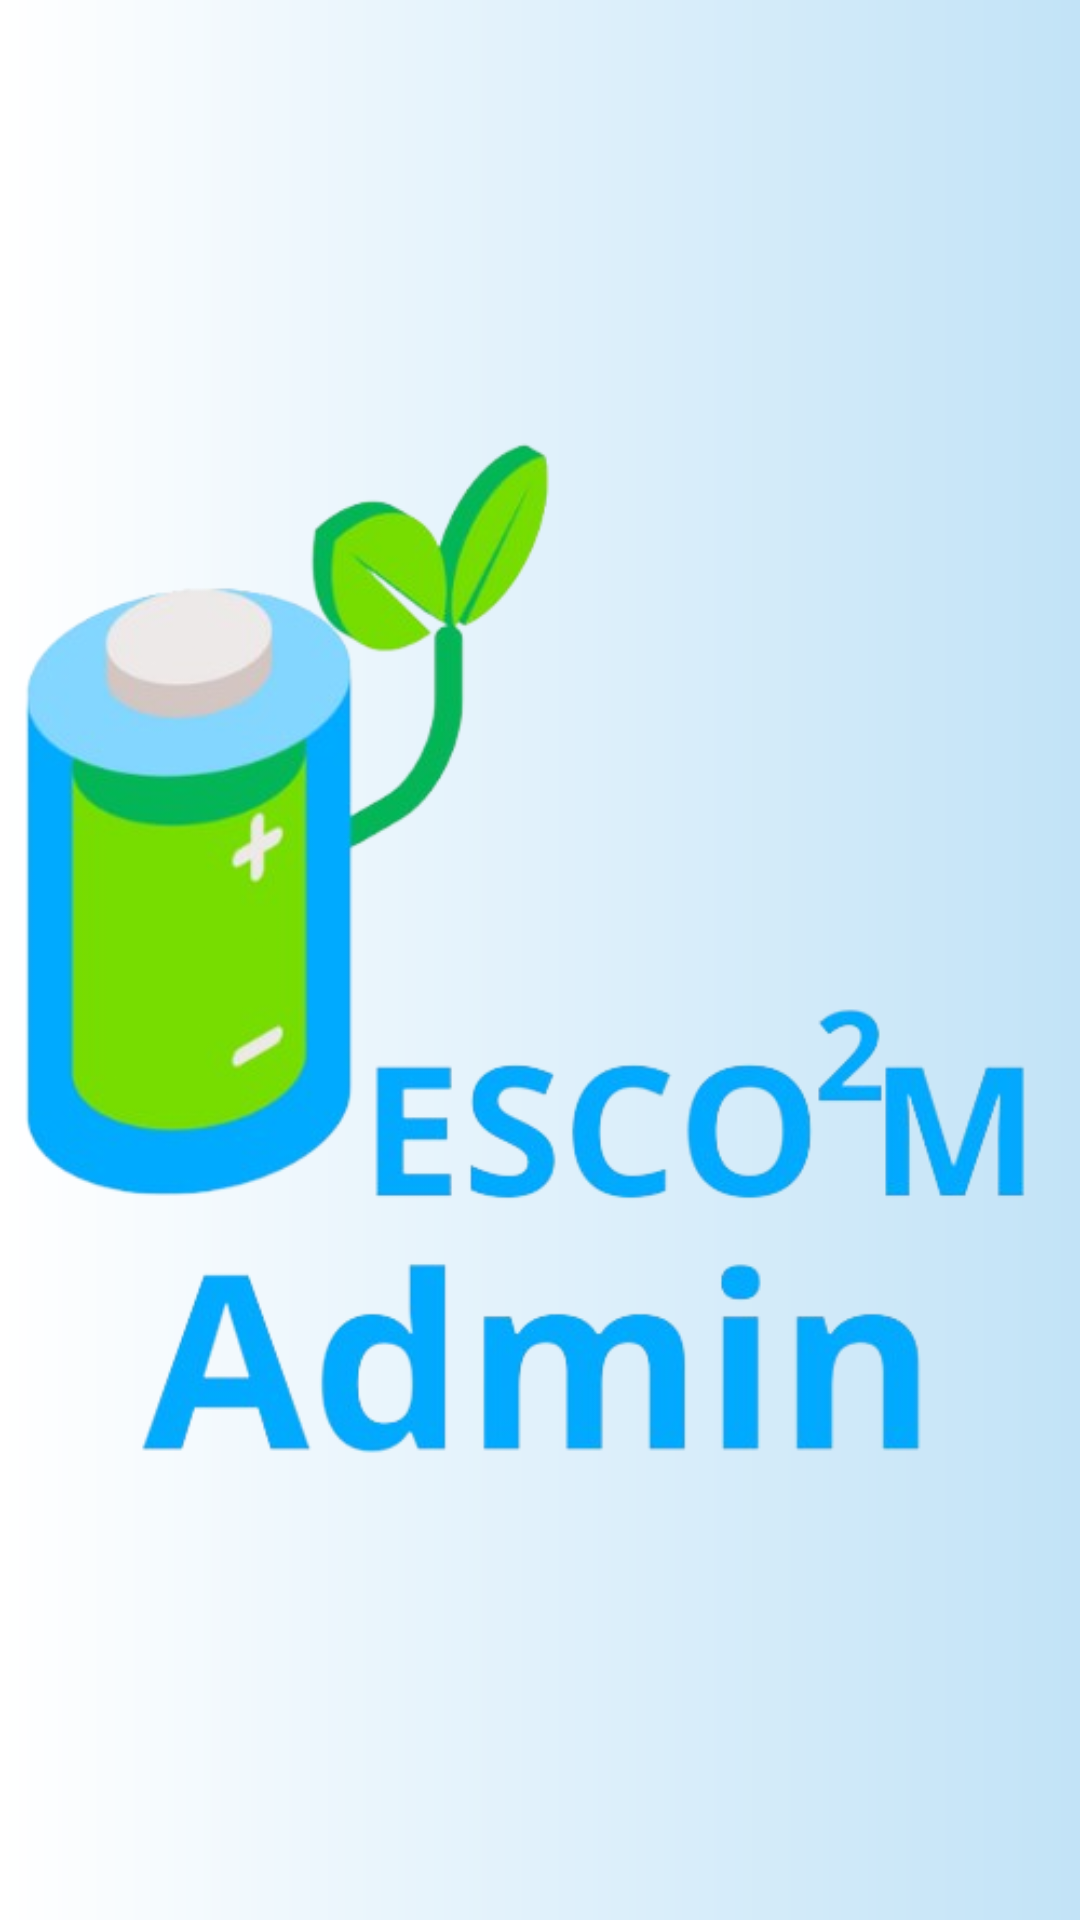

Android layout source for this screen:
<!-- AndroidManifest.xml: application theme Theme.Prototipo3 -->
<!-- res/layout/activity_splash.xml -->
<?xml version="1.0" encoding="utf-8"?>
<RelativeLayout xmlns:android="http://schemas.android.com/apk/res/android"
    xmlns:app="http://schemas.android.com/apk/res-auto"
    android:layout_width="match_parent"
    android:layout_height="match_parent"
    android:background="@drawable/gradientecuatro"
    android:gravity="center">

    <ImageView
        android:id="@+id/splash_logo"
        android:layout_width="wrap_content"
        android:layout_height="wrap_content"
        android:src="@drawable/ic_adminsinfondo"
        android:layout_centerInParent="true"
        />

</RelativeLayout>
<!-- resources referenced by this layout -->
<resources>
  <!-- drawable gradientecuatro (drawable) -->
  <?xml version="1.0" encoding="utf-8"?>
  <shape xmlns:android="http://schemas.android.com/apk/res/android">
      <gradient
  
          android:type="linear"
          android:angle="0"
          android:startColor="#FFFFFF"
          android:endColor="#C2E3F7"
          >
  
      </gradient>
  </shape>
  <!-- drawable ic_adminsinfondo: png bitmap (drawable, 131602 bytes) -->
  <style name="Theme.Prototipo3" parent="Base.Theme.Prototipo3" />
  <style name="Base.Theme.Prototipo3" parent="Theme.Material3.DayNight.NoActionBar">
          
          
      </style>
</resources>
